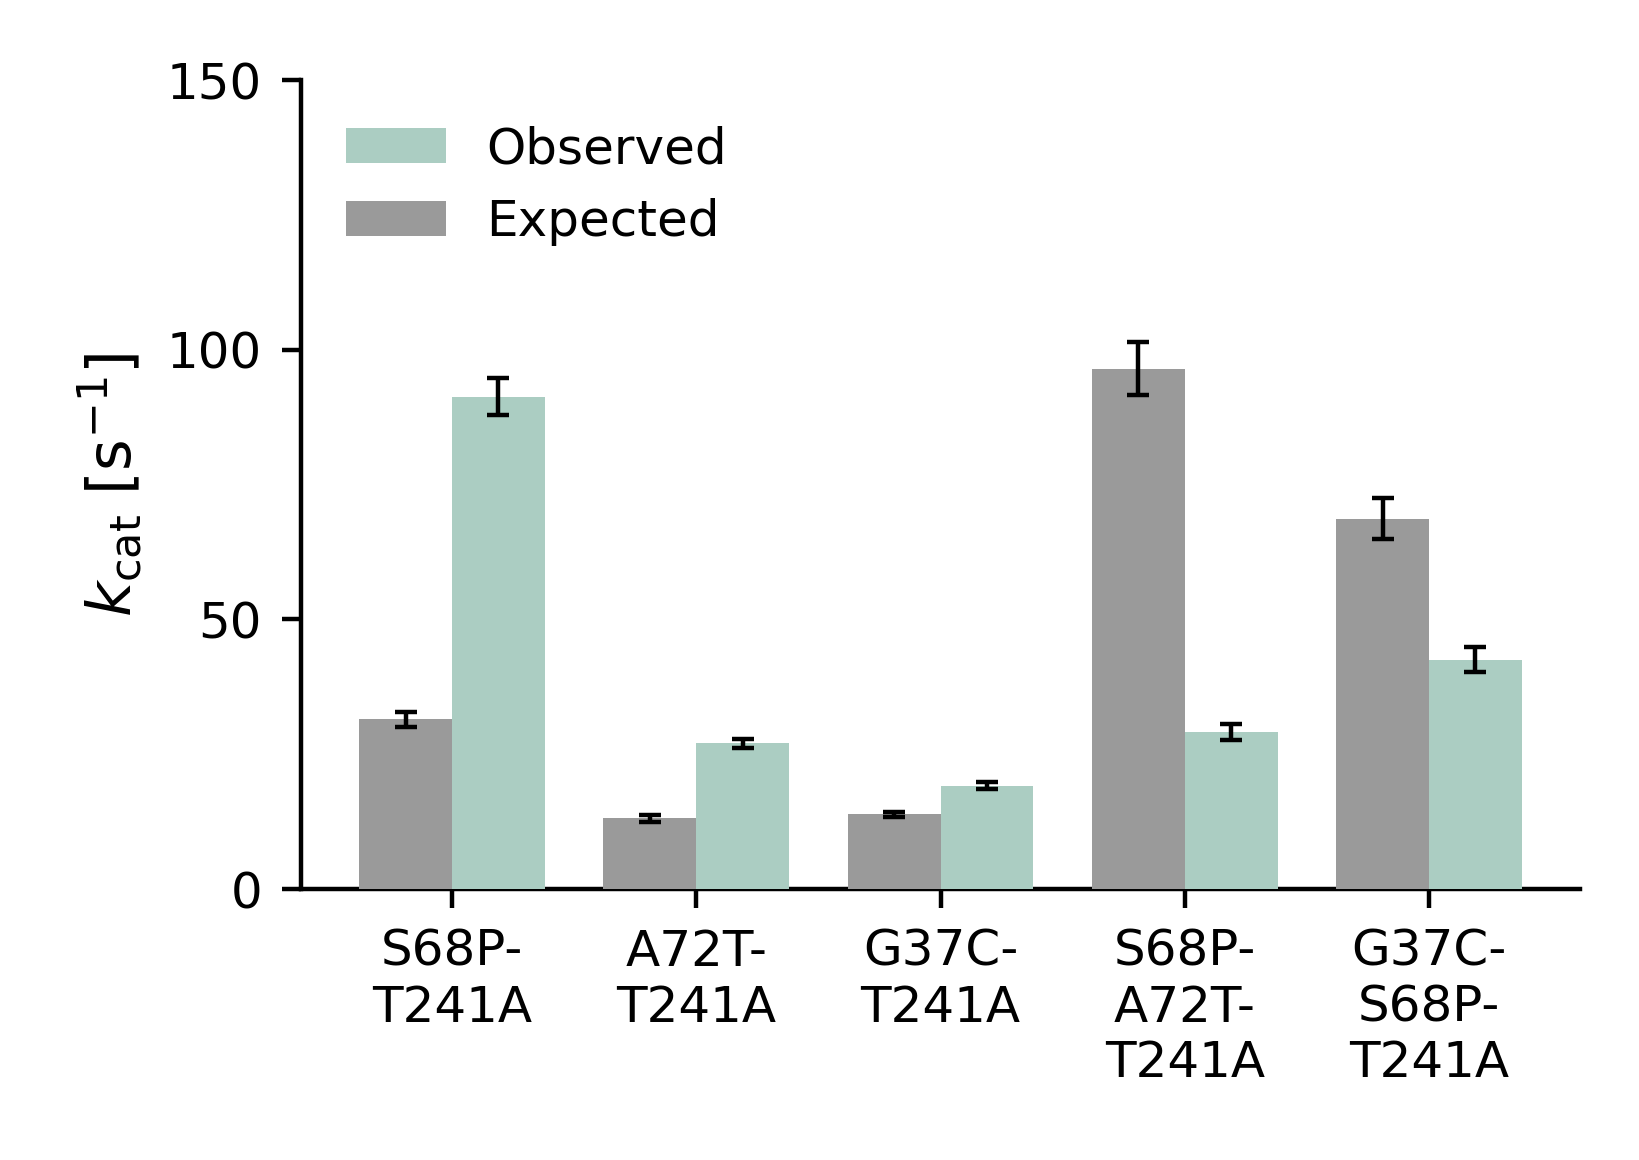

The table this chart was drawn from, first rows:
variant, built_from, expected_kcat, expected_kcat_error, expected_kcat_error_wild_type_only, observed_kcat, observed_kcat_error, observed_over_expected
S68P-T241A, S68P x T241A, 31.46, 1.356, 0.6693, 91.3, 3.4, 2.903
A72T-T241A, A72T x T241A, 13.11, 0.6446, 0.2789, 27.0, 0.8, 2.06
G37C-T241A, G37C x T241A, 13.86, 0.5019, 0.2948, 19.2, 0.7, 1.386
S68P-A72T-T241A, S68P x A72T-T241A, 96.51, 4.927, 2.053, 29.1, 1.5, 0.3015
G37C-S68P-T241A, S68P x G37C-T241A, 68.63, 3.795, 1.46, 42.5, 2.3, 0.6193
